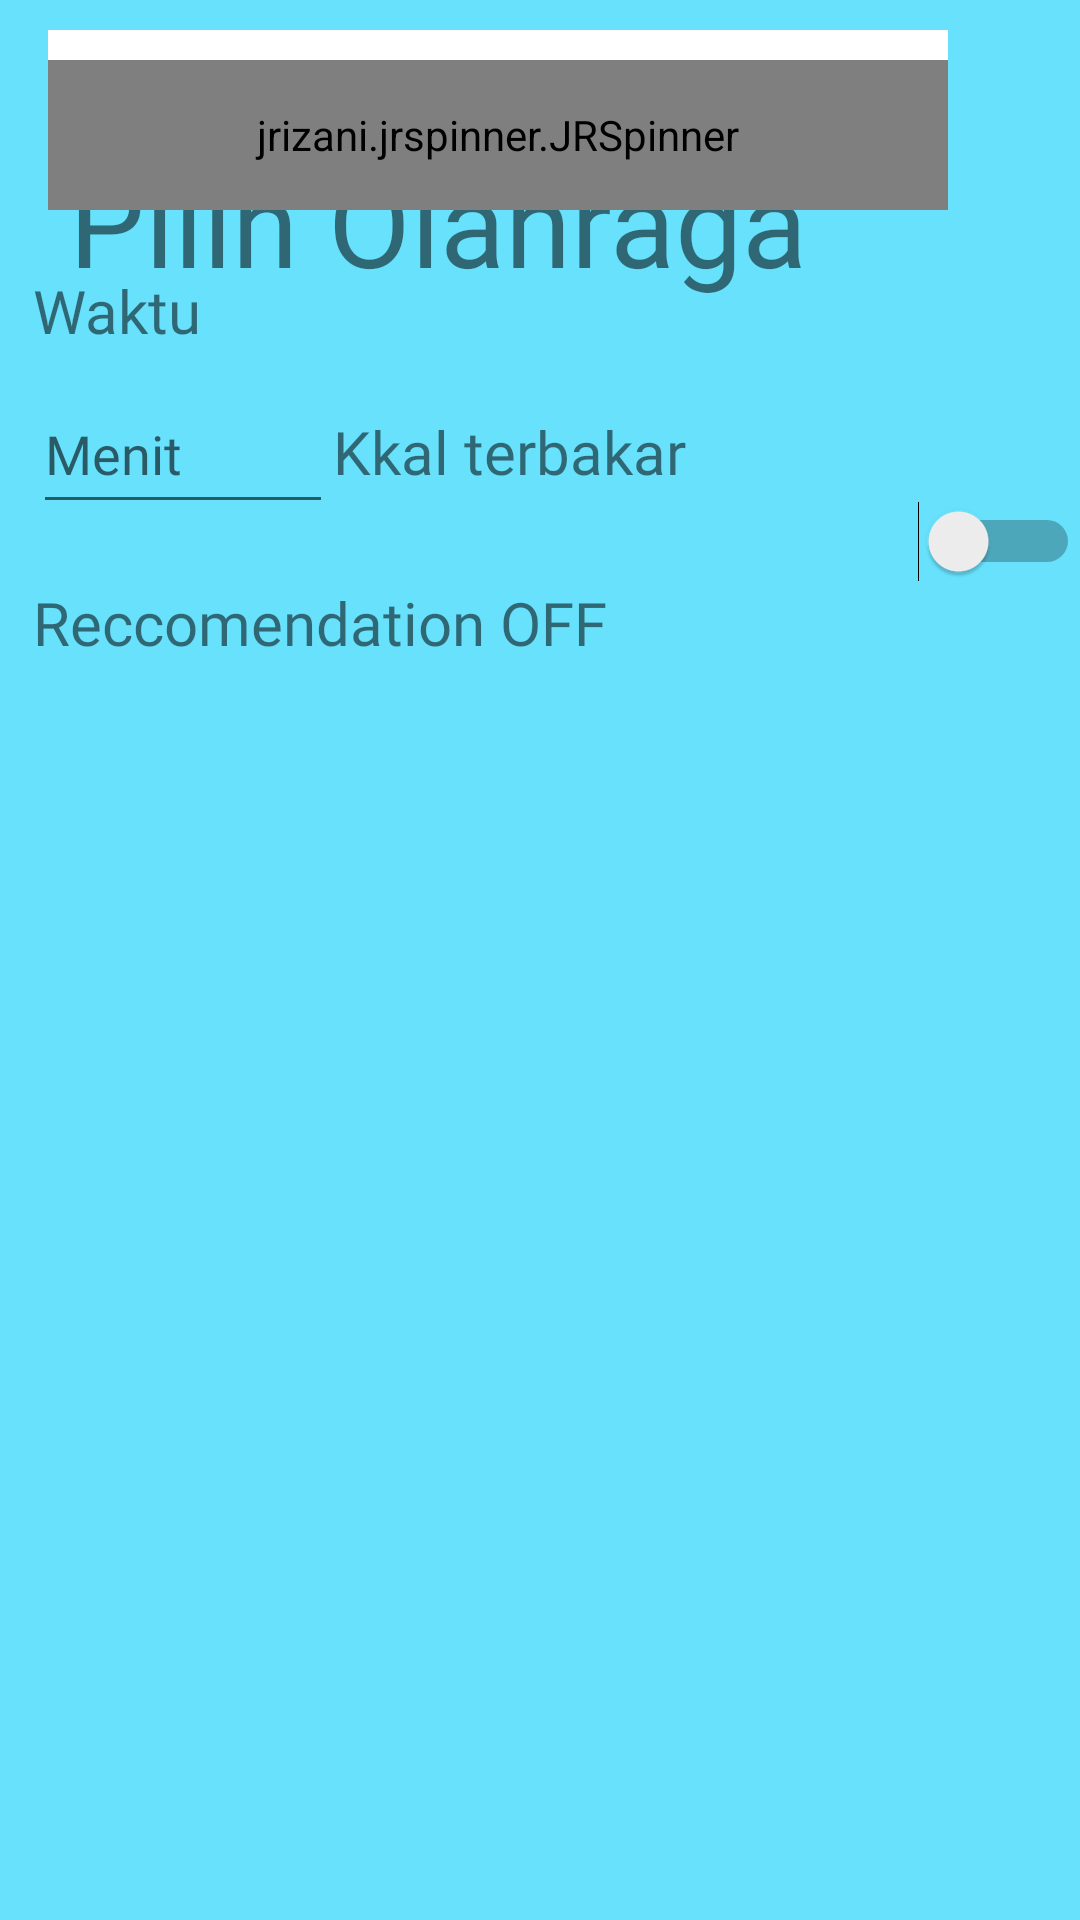

This screen was rendered from an Android layout file. Write that file and the resources it references.
<!-- AndroidManifest.xml: application theme AppTheme -->
<!-- res/layout/activity_olahrga.xml -->
<?xml version="1.0" encoding="utf-8"?>
<RelativeLayout xmlns:android="http://schemas.android.com/apk/res/android"
    xmlns:app="http://schemas.android.com/apk/res-auto"
    xmlns:tools="http://schemas.android.com/tools"
    android:layout_width="match_parent"
    android:layout_height="match_parent"
    tools:context=".OlahrgaActivity"
    android:background="@color/bluesky"
    >

    <TextView
        android:id="@+id/JudulMakan"
        android:layout_width="wrap_content"
        android:layout_height="wrap_content"
        android:layout_alignParentTop="true"
        android:layout_alignParentEnd="true"
        android:layout_marginTop="47dp"
        android:layout_marginEnd="91dp"
        android:fontFamily="@font/bold"
        android:text="Pilih Olahraga"
        android:textSize="40dp" />


    <LinearLayout
        android:layout_width="match_parent"
        android:layout_height="256dp"
        android:layout_alignParentStart="true"
        android:layout_alignParentEnd="true"
        android:layout_alignParentBottom="true"
        android:layout_marginStart="1dp"
        android:layout_marginEnd="0dp"
        android:layout_marginBottom="408dp"
        android:orientation="vertical"
        android:paddingLeft="10dp">

        <com.google.android.material.textfield.TextInputLayout
            android:layout_width="300dp"
            android:layout_height="60dp"
            android:layout_marginLeft="5dp"
            android:background="@color/white"
            android:layout_marginTop="10dp"
            >

            <jrizani.jrspinner.JRSpinner
                android:id="@+id/Solahraga"
                android:layout_width="match_parent"
                android:layout_height="match_parent"
                android:layout_marginTop="10sp"
                android:singleLine="false"
                android:hint="Pilih Olahraga"
                android:textColor="@color/bluesky"
                app:backgroundTint="@color/bluesky"
                app:jrs_icon_tint="@color/bluesky"
                app:jrs_multiple="false"
                app:jrs_title="Rekomendasi Olahraga"


                />

        </com.google.android.material.textfield.TextInputLayout>



        <TextView
            android:id="@+id/tess"
            android:layout_width="match_parent"
            android:layout_height="wrap_content"
            android:fontFamily="@font/regular"
            android:inputType="number"
            android:paddingTop="20dp"
            android:text="Waktu"
            android:textSize="20dp" />



        <LinearLayout
            android:layout_width="match_parent"
            android:layout_height="wrap_content"
            android:orientation="horizontal">

            <EditText
                android:id="@+id/Time"
                android:layout_width="100dp"
                android:layout_height="50dp"
                android:hint="Menit"
                android:inputType="number"
                android:fontFamily="@font/regular"
                />

            <TextView
                android:id="@+id/info"
                android:layout_width="match_parent"
                android:layout_height="wrap_content"
                android:fontFamily="@font/regular"

                android:paddingTop="20dp"
                android:text="Kkal terbakar"
                android:textSize="20dp" />

        </LinearLayout>

        <Switch
            android:id="@+id/switch1"
            android:layout_width="match_parent"
            android:layout_height="wrap_content"
            />
    <TextView
        android:layout_width="match_parent"
        android:layout_height="wrap_content"
        android:textSize="20sp"
        android:text="Reccomendation OFF"
        android:fontFamily="@font/regular"
        android:id="@+id/OlhOnOFF"
        />


    </LinearLayout>


    <LinearLayout
        android:id="@+id/RecActivity"
        android:layout_width="411dp"
        android:layout_height="284dp"
        android:layout_alignParentStart="true"
        android:layout_alignParentBottom="true"
        android:layout_marginStart="-1dp"
        android:layout_marginBottom="133dp"
        android:orientation="vertical"
        android:visibility="gone"
        >


        <TextView
            android:id="@+id/textView"
            android:layout_width="match_parent"
            android:layout_height="33dp"
            android:fontFamily="@font/bold"
            android:text="Time"
            android:textAlignment="center"
            android:textSize="25dp" />

        <com.alexfu.countdownview.CountDownView
            android:id="@+id/CD"
            android:layout_marginLeft="102sp"
            android:layout_width="match_parent"
            android:layout_height="60dp"
            android:fontFamily="@font/bold"
            android:textSize="40dp"
            android:textAppearance="@style/TextAppearance.AppCompat.Display1"
            >

        </com.alexfu.countdownview.CountDownView>

        <View
            android:layout_width="match_parent"
            android:layout_height="1dp"
            android:layout_alignParentEnd="true"
            android:layout_alignParentBottom="true"

            android:background="@color/green" />

        <TextView
            android:id="@+id/textView1"
            android:layout_width="match_parent"
            android:layout_height="33dp"
            android:layout_marginTop="10dp"
            android:fontFamily="@font/bold"
            android:text="Cal Got burn"
            android:textAlignment="center"
            android:textSize="25dp" />

        <TextView
            android:id="@+id/kkalBurn"
            android:layout_width="match_parent"
            android:layout_height="60dp"
            android:fontFamily="@font/bold"
            android:textAlignment="center"
            android:textSize="40dp" />
    <LinearLayout
        android:layout_width="match_parent"
        android:layout_height="70dp"
        android:orientation="horizontal"
        >
        <Button
            android:id="@+id/StartActiv"
            android:layout_width="75dp"
            android:layout_height="wrap_content"
            android:layout_alignParentBottom="true"
            android:layout_centerHorizontal="true"
            android:layout_marginLeft="50sp"
            android:background="@drawable/w_btn_ui"
            android:text="Start"
            android:textColor="@color/bluesky"/>
        <Button
            android:id="@+id/PauseActiv"
            android:layout_width="75dp"
            android:layout_height="wrap_content"
            android:layout_alignParentBottom="true"
            android:layout_centerHorizontal="true"
            android:layout_marginLeft="50sp"
            android:background="@drawable/w_btn_ui"
            android:text="STOP"
            android:textColor="@color/bluesky"
            android:enabled="false"
            />

    </LinearLayout>

    </LinearLayout>

    <Button
        android:id="@+id/SaveOlngraga"
        android:layout_width="289dp"
        android:layout_height="35dp"
        android:layout_alignParentBottom="true"
        android:layout_centerHorizontal="true"
        android:layout_marginLeft="10dp"
        android:layout_marginBottom="54dp"
        android:background="@drawable/w_btn_ui"
        android:text="Simpan OlahRaga"
        android:textColor="@color/bluesky"
        android:visibility="gone"
        />

</RelativeLayout>
<!-- resources referenced by this layout -->
<resources>
  <color name="bluesky">#68E1FC</color>
  <color name="green">#00bfa5</color>
  <color name="white">#FFFFFF</color>
  <!-- drawable w_btn_ui (drawable) -->
  <?xml version="1.0" encoding="utf-8"?>
  <selector xmlns:android="http://schemas.android.com/apk/res/android">
  
  
      <item android:state_pressed="true">
  
          <shape android:shape="rectangle">
              <solid android:color="@color/white"/>
              <corners android:radius="300dp"/>
          </shape>
  
      </item>
  
      <item>
          <shape android:shape="rectangle">
              <solid android:color="@color/white"/>
              <corners android:radius="3dp"/>
          </shape>
      </item>
  </selector>
  <style name="AppTheme" parent="Theme.AppCompat.Light.DarkActionBar">
          
          <item name="colorPrimary">@color/colorPrimary</item>
          <item name="colorPrimaryDark">@color/colorPrimaryDark</item>
          <item name="colorAccent">@color/colorAccent</item>
          <item name="windowNoTitle">true</item>
          <item name="windowActionBar">false</item>
      </style>
  <color name="colorPrimary">#3E80F2</color>
  <color name="colorPrimaryDark">#68E1FC</color>
  <color name="colorAccent">#3E80F2</color>
</resources>
